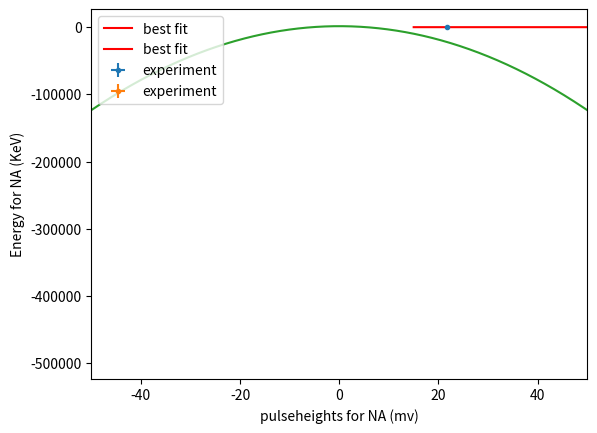

Reproduce this figure in Python.
import numpy as np
import matplotlib.pyplot as plt
from scipy.optimize import curve_fit
import csv


pulseheights_CS = [21.8, 59, 70]
energy_CS = [0.04615, 0.5461, 0.6612]
E_fit_CS = []
P_fit_CS = []
E_err_CS = []
P_err = 0.5
P_err_list_CS = []

pulseheights_NA = [54.5, 131.5]
energy_NA = [0.511, 1.274]
E_fit_NA = []
P_fit_NA = []
E_err_NA = []
P_err_list_NA = []

def convert(x, A, B):
    return A*x + B

def error(a, p, c, a_err, p_err, c_err):
  return ((p * a_err) **2 + (a * p_err) **2 + c_err ** 2) ** 0.5

constants_CS = curve_fit(convert, pulseheights_CS, energy_CS, p0 = [0.01, -0.05])
constants_NA = curve_fit(convert, pulseheights_NA, energy_NA, p0 = [0.01, -0.05])

A_CS, B_CS = constants_CS[0]
A_err_CS = constants_CS[1][0][0]
B_err_CS = constants_CS[1][0][1]

A_NA, B_NA = constants_NA[0]
A_err_NA = constants_NA[1][0][0]
B_err_NA = constants_NA[1][0][1]

#print(A_CS, B_CS)
#print(A_err_CS, B_err_CS)
print(constants_NA)

print(A_NA, B_NA)
print(A_err_NA, B_err_NA)

for p in pulseheights_NA:
  E_err_NA_value = error(A_NA, p, B_NA, A_err_NA, P_err, B_err_NA)
  E_err_NA.append(E_err_NA_value)
  P_err_list_NA.append(P_err)

for p in pulseheights_CS:
  E_err_CS_value = error(A_CS, p, B_CS, A_err_CS, P_err, B_err_CS)
  E_err_CS.append(E_err_CS_value)
  P_err_list_CS.append(P_err)

for x in np.arange(15, 80, 0.01):
    E_CS = convert(x, A_CS, B_CS)
    E_fit_CS.append(E_CS)
    P_fit_CS.append(x)
  
for x in np.arange(50, 150, 0.01):
    E_NA = convert(x, A_CS, B_CS)
    E_fit_NA.append(E_NA)
    P_fit_NA.append(x)

plt.errorbar(pulseheights_CS, energy_CS,  yerr = E_err_CS, xerr = P_err_list_CS, fmt = '.', label = 'experiment')
plt.plot(P_fit_CS, E_fit_CS, label = 'best fit', color = 'red')
plt.xlabel("pulseheights for CS (mv)")
plt.ylabel("Energy for CS (KeV)")
plt.legend(loc = 'upper left')
plt.show()

plt.errorbar(pulseheights_NA, energy_NA,  yerr = E_err_NA, xerr = P_err_list_NA, fmt = '.', label = 'experiment')
plt.plot(P_fit_NA, E_fit_NA, label = 'best fit', color = 'red')
plt.xlabel("pulseheights for NA (mv)")
plt.ylabel("Energy for NA (KeV)")
plt.legend(loc = 'upper left')
plt.show()

def functie(a, x, b):
  return -a*x**2 + b

step = 0
test = []
test_x = []
for x in np.arange(-100, 100, 0.1):
  y = functie(50, x, 1485)
  test.append(y)
  test_x.append(x)

plt.plot(test_x, test)
plt.xlim(-50, 50)
plt.show()